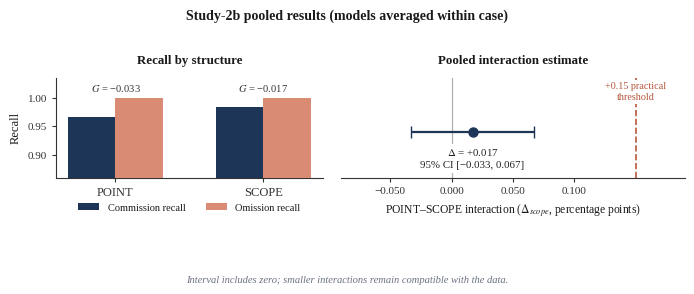

The matplotlib source for this figure:
#!/usr/bin/env python3
"""
Figure 5 — Study-2b pooled results (recall + interaction estimate)
------------------------------------------------------------
Standalone, self-contained script (no external style module needed).
Requires: matplotlib >= 3.5
Run:      python3 fig5_study2b_results.py
Outputs:  fig5_study2b_results.pdf (vector, for LaTeX/Word) and fig5_study2b_results.png (600 dpi)
"""
import matplotlib as mpl
import matplotlib.pyplot as plt
import numpy as np

# ============================================================
# Shared style block (inlined — no external dependency needed)
# ============================================================
NAVY      = "#1D3557"
NAVY_L    = "#4A6FA5"
SLATE     = "#6B7280"
RUST      = "#B5563C"
RUST_L    = "#D98C73"
SAND      = "#E9C46A"
LINE_GRAY = "#9CA3AF"
BG_PANEL  = "#F4F5F7"
INK       = "#1A1A1A"
WHITE     = "#FFFFFF"
GREEN_OK  = "#2A9D8F"

def set_style():
    mpl.rcParams.update({
        "font.family": "serif",
        "font.serif": ["Liberation Serif", "Times New Roman", "DejaVu Serif"],
        "font.size": 9,
        "axes.titlesize": 9.5,
        "axes.labelsize": 9,
        "xtick.labelsize": 8,
        "ytick.labelsize": 8,
        "legend.fontsize": 7.8,
        "axes.edgecolor": "#333333",
        "axes.linewidth": 0.8,
        "axes.labelcolor": INK,
        "text.color": INK,
        "xtick.color": "#333333",
        "ytick.color": "#333333",
        "axes.grid": False,
        "figure.facecolor": "white",
        "savefig.facecolor": "white",
        "svg.fonttype": "none",
        "pdf.fonttype": 42,
        "ps.fonttype": 42,
        "mathtext.fontset": "stix",
    })


set_style()


def fmt(v, sign=False, nd=3):
    """Format a number with a typographic minus sign instead of a hyphen."""
    s = f"{v:+.{nd}f}" if sign else f"{v:.{nd}f}"
    return s.replace("-", "\u2212")

fig, axes = plt.subplots(1, 2, figsize=(7.16, 2.85),
                          gridspec_kw={"width_ratios": [1.05, 1.35]})

# ---------- Left panel: recall bars ----------
ax = axes[0]
structs = ["POINT", "SCOPE"]
comm = [0.967, 0.983]
omis = [1.000, 1.000]
x = np.arange(2)
w = 0.32

ax.bar(x - w/2, comm, width=w, color=NAVY, edgecolor="none", label="Commission recall", zorder=3)
ax.bar(x + w/2, omis, width=w, color=RUST_L, edgecolor="none", label="Omission recall", zorder=3)

for xi, g in zip(x, [-0.033, -0.017]):
    ax.text(xi, 1.008, f"$G$ = {fmt(g, sign=True)}", ha="center", va="bottom",
            fontsize=7.6, color="#333333")

ax.set_xticks(x)
ax.set_xticklabels(structs, fontsize=9)
ax.set_ylim(0.86, 1.035)
ax.set_ylabel("Recall", fontsize=9)
ax.spines[["top", "right"]].set_visible(False)
ax.tick_params(length=3)
ax.legend(loc="upper center", frameon=False, fontsize=7.5, bbox_to_anchor=(0.5, -0.16), ncol=2)
ax.set_title("Recall by structure", fontsize=9.3, fontweight="bold", pad=10)

# ---------- Right panel: interaction forest plot ----------
ax2 = axes[1]
est, lo, hi = 0.017, -0.033, 0.067
thresh = 0.15

ax2.axvline(0, color="#B0B0B0", linewidth=0.9, zorder=1)
ax2.axvline(thresh, color=RUST, linestyle="--", linewidth=1.2, zorder=1)
ax2.text(thresh, 1.55, "+0.15 practical\nthreshold", color=RUST, fontsize=7.3,
          ha="center", va="bottom", linespacing=1.3, zorder=4,
          bbox=dict(facecolor="white", edgecolor="none", pad=1.6))

ax2.errorbar([est], [1.0], xerr=[[est - lo], [hi - est]], fmt="o",
             color=NAVY, ecolor=NAVY, elinewidth=1.6, capsize=4,
             markersize=6.5, zorder=3)

ax2.set_xlim(-0.09, 0.19)
ax2.set_ylim(0.15, 2.0)
ax2.set_yticks([])
ax2.set_xticks([-0.05, 0, 0.05, 0.10])
ax2.set_xticklabels([fmt(v) for v in [-0.05, 0, 0.05, 0.10]])
ax2.set_xlabel("POINT\u2013SCOPE interaction ($\\Delta_{scope}$, percentage points)", fontsize=8.4)
ax2.spines[["top", "right", "left"]].set_visible(False)
ax2.tick_params(length=3)
ax2.set_title("Pooled interaction estimate", fontsize=9.3, fontweight="bold", pad=10)

ax2.text(est, 0.72, f"$\\Delta$ = {fmt(est, sign=True)}\n95% CI [{fmt(lo)}, {fmt(hi)}]",
          ha="center", va="top", fontsize=7.8, color="#222222", linespacing=1.4,
          zorder=4, bbox=dict(facecolor="white", edgecolor="none", pad=2.2))

fig.text(0.5, 0.965, "Study-2b pooled results (models averaged within case)",
          ha="center", fontsize=10, fontweight="bold", color=INK)
fig.text(0.5, 0.045, "Interval includes zero; smaller interactions remain compatible with the data.",
          ha="center", fontsize=7.6, style="italic", color=SLATE)

plt.tight_layout(rect=[0.01, 0.16, 0.99, 0.89])
plt.savefig("fig5_study2b_results.pdf", dpi=600, bbox_inches="tight")
plt.savefig("fig5_study2b_results.png", dpi=600, bbox_inches="tight")
print("fig5 done")
